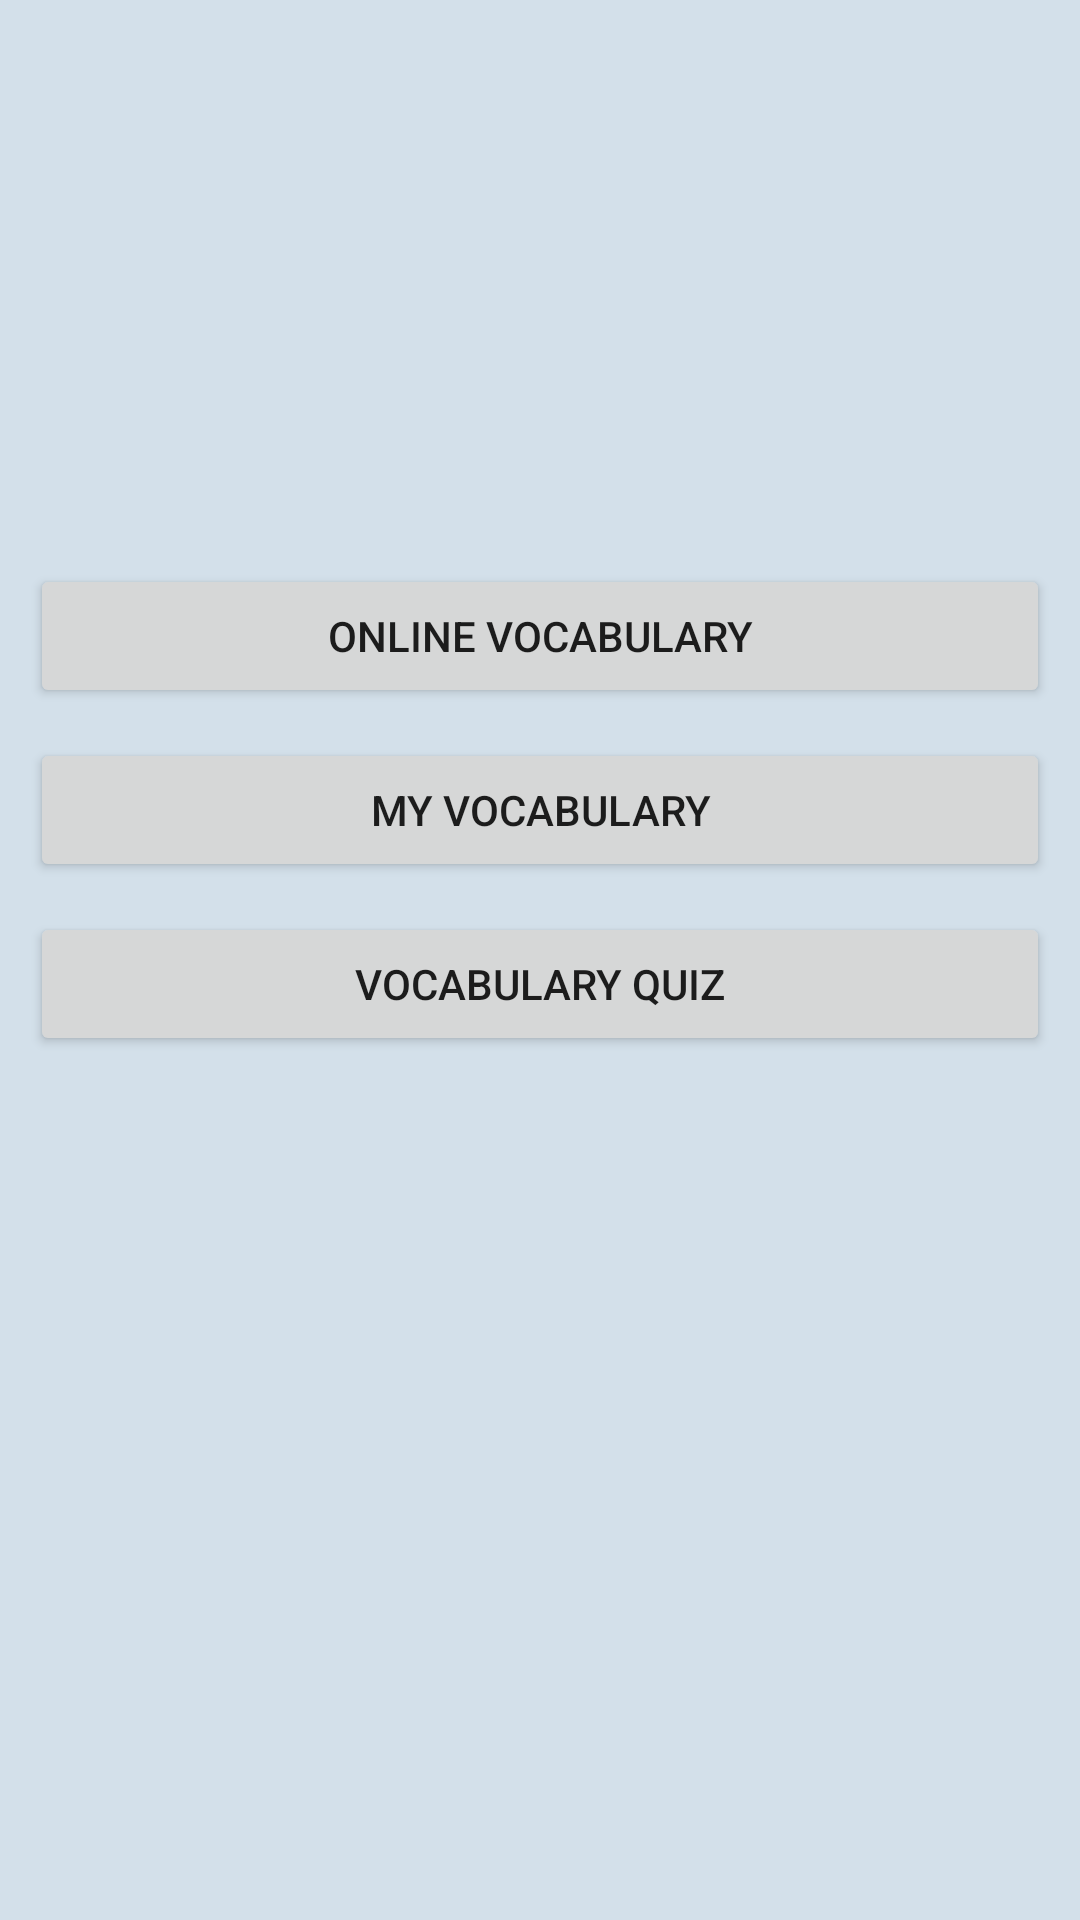

The Android layout XML behind this screen, and the referenced resources:
<!-- AndroidManifest.xml: application theme Theme.IELTSHelperApp -->
<!-- res/layout/activity_main.xml -->
<?xml version="1.0" encoding="utf-8"?>
<LinearLayout xmlns:android="http://schemas.android.com/apk/res/android"
    xmlns:app="http://schemas.android.com/apk/res-auto"
    xmlns:tools="http://schemas.android.com/tools"
    android:layout_width="match_parent"
    android:orientation="vertical"
    android:layout_height="match_parent"
    android:background="@color/background_2"
    tools:context=".MainActivity">



    <LinearLayout
        android:layout_width="match_parent"
        android:layout_height="match_parent"
        android:orientation="vertical"
        android:layout_marginHorizontal="10dp"
        android:paddingBottom="100dp"
        android:gravity="center">
        
        <Button
            android:id="@+id/btn_main_onlineVocabulary"
            android:layout_width="match_parent"
            android:layout_height="wrap_content"
            android:text="@string/Online_Vocabulary"/>

        <Button
            android:id="@+id/myVocabulary"
            android:layout_width="match_parent"
            android:layout_height="wrap_content"
            android:layout_marginTop="10dp"
            android:text="@string/My_Vocabulary" />

        <Button
            android:id="@+id/vocabularyQuiz"
            android:layout_width="match_parent"
            android:layout_height="wrap_content"
            android:layout_marginTop="10dp"
            android:text="@string/Vocabulary_Quiz" />

    </LinearLayout>
</LinearLayout>
<!-- resources referenced by this layout -->
<resources>
  <color name="background_2">#d3e0ea</color>
  <string name="My_Vocabulary">My Vocabulary</string>
  <string name="Online_Vocabulary">Online Vocabulary</string>
  <string name="Vocabulary_Quiz">Vocabulary Quiz</string>
  <style name="Theme.IELTSHelperApp" parent="Theme.MaterialComponents.DayNight.DarkActionBar">
          
          <item name="colorPrimary">@color/purple_500</item>
          <item name="colorPrimaryVariant">@color/purple_700</item>
          <item name="colorOnPrimary">@color/white</item>
          
          <item name="colorSecondary">@color/teal_200</item>
          <item name="colorSecondaryVariant">@color/teal_700</item>
          <item name="colorOnSecondary">@color/black</item>
          
          <item name="android:statusBarColor" tools:targetApi="l">?attr/colorPrimaryVariant</item>
          
      </style>
  <color name="purple_500">#303f9f</color>
  <color name="purple_700">#001970</color>
  <color name="white">#FFFFFFFF</color>
  <color name="teal_200">#FF03DAC5</color>
  <color name="teal_700">#FF018786</color>
  <color name="black">#FF000000</color>
</resources>
